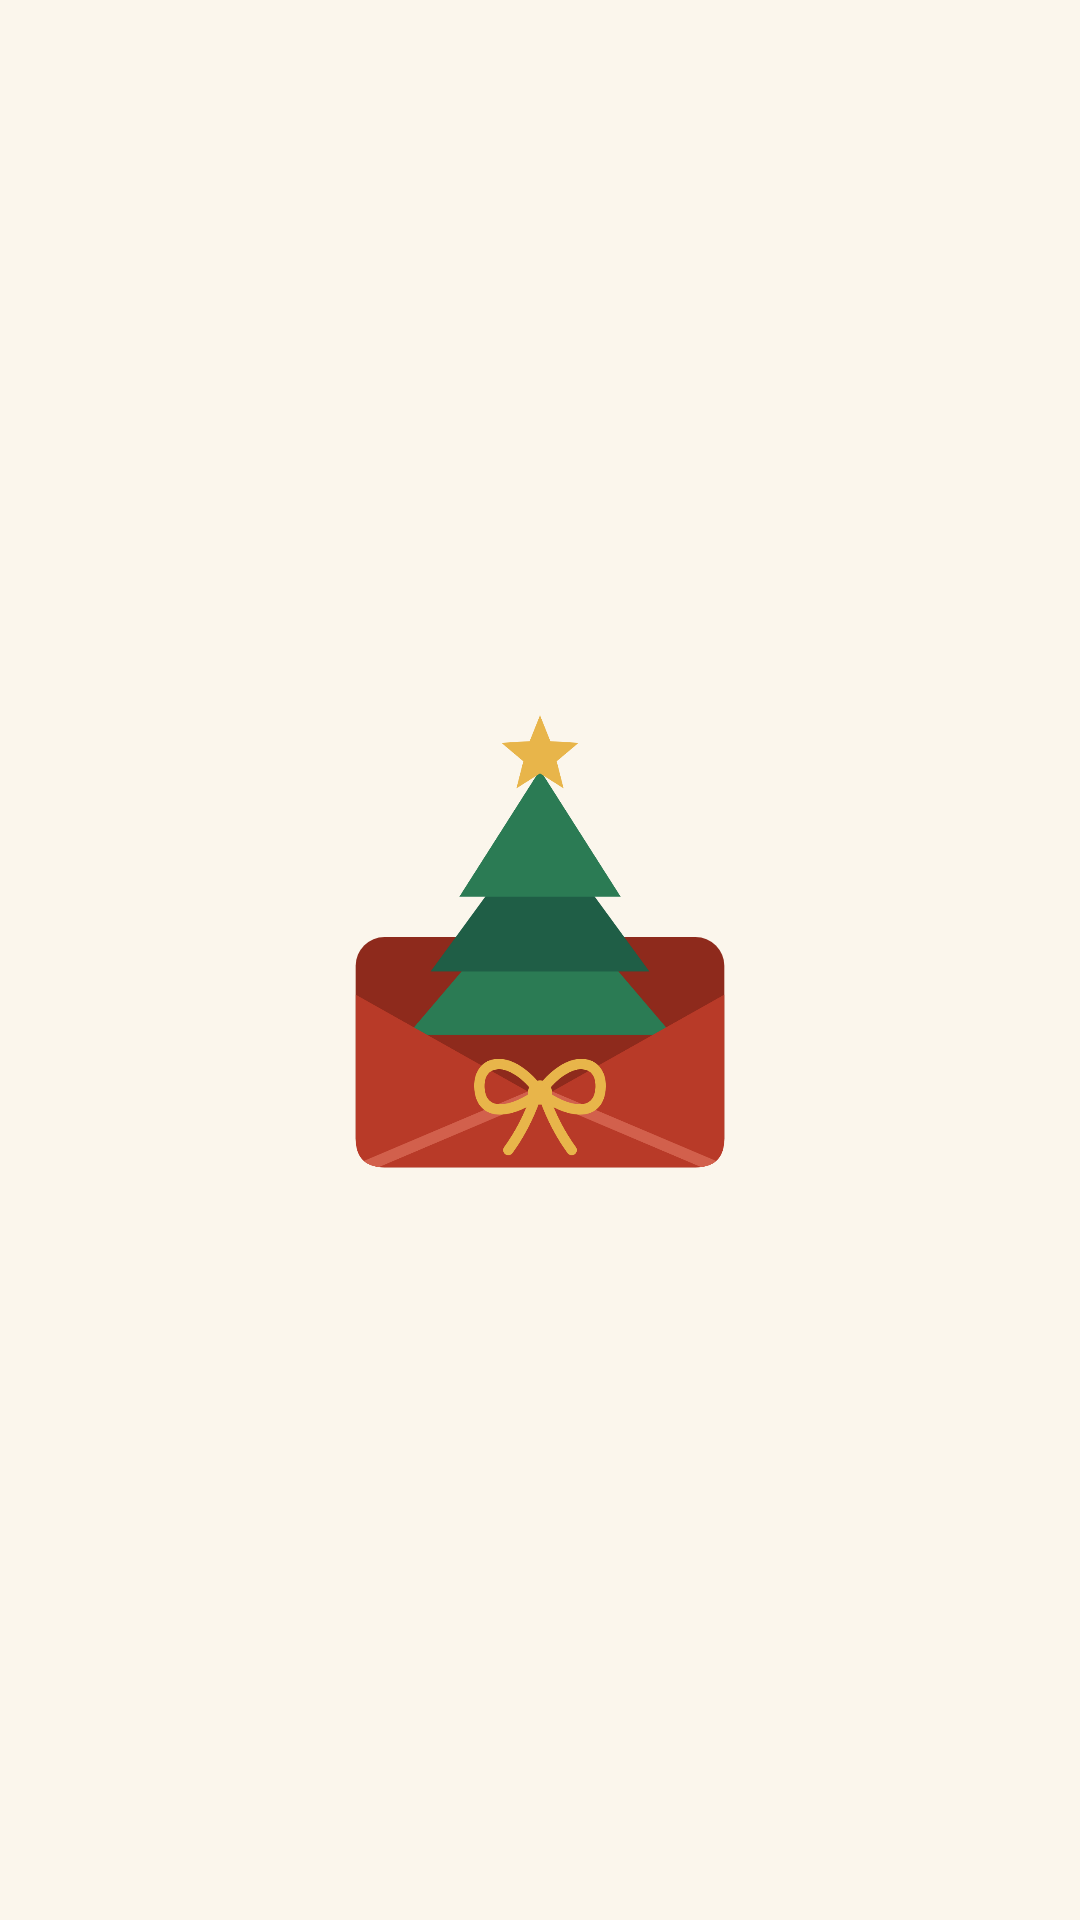

Produce the Android XML layout that renders to this screen, including the resource entries it uses.
<!-- AndroidManifest.xml: application theme Theme.MerryCri -->
<!-- res/layout/fragment_intro.xml -->
<?xml version="1.0" encoding="utf-8"?>
<FrameLayout xmlns:android="http://schemas.android.com/apk/res/android"
    xmlns:app="http://schemas.android.com/apk/res-auto"
    xmlns:tools="http://schemas.android.com/tools"
    android:id="@+id/layout_intro"
    android:layout_width="match_parent"
    android:layout_height="match_parent"
    android:background="@color/cream"
    android:clickable="true"
    android:focusable="true">

    
    <FrameLayout
        android:id="@+id/layout_skies"
        android:layout_width="match_parent"
        android:layout_height="match_parent">

        <ImageView
            android:id="@+id/image_sky_a"
            android:layout_width="match_parent"
            android:layout_height="match_parent"
            android:importantForAccessibility="no"
            android:scaleType="centerCrop"
            android:visibility="invisible" />

        <ImageView
            android:id="@+id/image_sky_b"
            android:layout_width="match_parent"
            android:layout_height="match_parent"
            android:importantForAccessibility="no"
            android:scaleType="centerCrop"
            android:visibility="invisible"
            tools:src="@drawable/bg_sky_lv5"
            tools:visibility="visible" />
    </FrameLayout>

    
    <com.hambaksanta.merrycri.ui.tree.AuroraView
        android:id="@+id/aurora"
        android:layout_width="match_parent"
        android:layout_height="match_parent"
        android:alpha="0"
        android:visibility="gone" />

    <com.hambaksanta.merrycri.ui.tree.WeatherView
        android:id="@+id/weather"
        android:layout_width="match_parent"
        android:layout_height="match_parent"
        android:alpha="0" />

    
    <com.hambaksanta.merrycri.ui.tree.TreeSceneView
        android:id="@+id/scene_a"
        android:layout_width="340dp"
        android:layout_height="404dp"
        android:layout_gravity="center"
        android:alpha="0"
        android:importantForAccessibility="no" />

    <com.hambaksanta.merrycri.ui.tree.TreeSceneView
        android:id="@+id/scene_b"
        android:layout_width="340dp"
        android:layout_height="404dp"
        android:layout_gravity="center"
        android:alpha="0"
        android:contentDescription="@string/intro_cd_my_tree" />

    <ImageView
        android:id="@+id/image_letter"
        android:layout_width="22dp"
        android:layout_height="15dp"
        android:importantForAccessibility="no"
        android:src="@drawable/intro_letter"
        android:visibility="invisible" />

    <ImageView
        android:id="@+id/image_envelope_back"
        android:layout_width="@dimen/intro_icon_size"
        android:layout_height="@dimen/intro_icon_size"
        android:layout_gravity="center"
        android:importantForAccessibility="no"
        android:src="@drawable/intro_envelope_back" />

    <ImageView
        android:id="@+id/image_intro_tree"
        android:layout_width="@dimen/intro_icon_size"
        android:layout_height="@dimen/intro_icon_size"
        android:layout_gravity="center"
        android:importantForAccessibility="no"
        android:src="@drawable/intro_tree" />

    <ImageView
        android:id="@+id/image_envelope_front"
        android:layout_width="@dimen/intro_icon_size"
        android:layout_height="@dimen/intro_icon_size"
        android:layout_gravity="center"
        android:importantForAccessibility="no"
        android:src="@drawable/intro_envelope_front" />

    <LinearLayout
        android:id="@+id/layout_header"
        android:layout_width="match_parent"
        android:layout_height="wrap_content"
        android:layout_gravity="top"
        android:layout_marginTop="92dp"
        android:alpha="0"
        android:gravity="center_horizontal"
        android:orientation="vertical"
        tools:alpha="1">

        
        <ImageView
            android:id="@+id/image_title"
            android:layout_width="236dp"
            android:layout_height="63dp"
            android:contentDescription="@string/app_name"
            android:src="@drawable/title_merrycri"
            app:tint="@color/white" />

        <TextView
            android:id="@+id/text_dday"
            android:layout_width="wrap_content"
            android:layout_height="wrap_content"
            android:layout_marginTop="10dp"
            android:background="@drawable/bg_intro_dday"
            android:paddingHorizontal="14dp"
            android:paddingVertical="5dp"
            android:textAppearance="@style/TextAppearance.MerryCri.Label"
            android:textColor="@color/ink"
            tools:text="크리스마스까지 D-31" />

        <TextView
            android:id="@+id/text_stage"
            android:layout_width="wrap_content"
            android:layout_height="wrap_content"
            android:layout_marginTop="9dp"
            android:gravity="center"
            android:lineSpacingExtra="2dp"
            android:textAppearance="@style/TextAppearance.MerryCri.Caption"
            android:textStyle="bold"
            tools:text="친구들의 편지가 모이면\n이렇게 자라요" />
    </LinearLayout>

    
    <com.google.android.material.button.MaterialButton
        android:id="@+id/button_start"
        style="@style/Widget.MerryCri.Button.Accent"
        android:layout_width="match_parent"
        android:layout_height="@dimen/button_height"
        android:layout_gravity="bottom"
        android:layout_marginHorizontal="24dp"
        android:layout_marginBottom="34dp"
        android:alpha="0"
        android:text="@string/intro_start"
        android:visibility="gone" />

</FrameLayout>
<!-- resources referenced by this layout -->
<resources>
  <color name="cream">#FFFBF6EC</color>
  <color name="ink">#FF1E2A28</color>
  <color name="white">#FFFFFFFF</color>
  <dimen name="button_height">52dp</dimen>
  <dimen name="intro_icon_size">288dp</dimen>
  <!-- drawable bg_intro_dday (drawable) -->
  <?xml version="1.0" encoding="utf-8"?>
  <shape xmlns:android="http://schemas.android.com/apk/res/android" android:shape="rectangle">
      <solid android:color="@color/gold" />
      <corners android:radius="999dp" />
  </shape>
  <string name="app_name">메리크리</string>
  <string name="intro_cd_my_tree">내 트리</string>
  <string name="intro_start">내 트리 만들기</string>
  <style name="TextAppearance.MerryCri.Caption" parent="TextAppearance.Material3.BodySmall">
          
          <item name="android:textSize">13sp</item>
          <item name="android:textColor">@color/ink_muted</item>
      </style>
  <style name="TextAppearance.MerryCri.Label" parent="TextAppearance.Material3.LabelMedium">
          
          <item name="android:textSize">12sp</item>
          <item name="android:textStyle">bold</item>
      </style>
  <style name="Widget.MerryCri.Button.Accent">
          <item name="android:minHeight">@dimen/button_height_large</item>
          <item name="backgroundTint">@color/berry</item>
      </style>
  <color name="gold">#FFE8B54A</color>
  <color name="ink_muted">#FF5B6762</color>
  <dimen name="button_height_large">56dp</dimen>
  <color name="berry">#FFB83A28</color>
  <color name="pine">#FF1F5E46</color>
  <color name="pine_light">#FFE3F0E8</color>
  <color name="pine_dark">#FF163F30</color>
  <color name="berry_light">#FFFBE7E2</color>
  <color name="card">#FFFFFFFF</color>
  <color name="line">#FFE6DDCB</color>
  <style name="Widget.MerryCri.Card" parent="Widget.Material3.CardView.Outlined">
          <item name="cardBackgroundColor">@color/card</item>
          <item name="strokeColor">@color/line</item>
          <item name="strokeWidth">1dp</item>
          <item name="cardCornerRadius">@dimen/radius_card</item>
          <item name="cardElevation">0dp</item>
      </style>
  <style name="Widget.MerryCri.BottomNav" parent="Widget.Material3.BottomNavigationView">
          <item name="android:background">@color/white</item>
          <item name="itemIconTint">@color/nav_item</item>
          <item name="itemTextColor">@color/nav_item</item>
          <item name="itemActiveIndicatorStyle">@style/Widget.MerryCri.BottomNav.Indicator</item>
      </style>
  <style name="TextAppearance.MerryCri.Title" parent="TextAppearance.Material3.HeadlineSmall">
          
          <item name="android:textSize">22sp</item>
          <item name="android:textStyle">bold</item>
          <item name="android:textColor">@color/ink</item>
          
      </style>
  <style name="TextAppearance.MerryCri.Subtitle" parent="TextAppearance.Material3.TitleMedium">
          
          <item name="android:textSize">17sp</item>
          <item name="android:textStyle">bold</item>
          <item name="android:textColor">@color/ink</item>
      </style>
  <style name="TextAppearance.MerryCri.Body" parent="TextAppearance.Material3.BodyLarge">
          <item name="android:textSize">15sp</item>
          <item name="android:lineSpacingMultiplier">1.4</item>
          <item name="android:textColor">@color/ink</item>
      </style>
  <style name="TextAppearance.MerryCri.Button" parent="TextAppearance.Material3.LabelLarge">
          <item name="android:textSize">16sp</item>
          <item name="android:textStyle">bold</item>
          <item name="android:letterSpacing">0</item>
      </style>
  <dimen name="radius_button">16dp</dimen>
  <dimen name="radius_card">18dp</dimen>
  <dimen name="radius_input">14dp</dimen>
  <style name="Widget.MerryCri.BottomNav.Indicator" parent="Widget.Material3.BottomNavigationView.ActiveIndicator">
          <item name="android:color">@color/pine_light</item>
      </style>
</resources>
